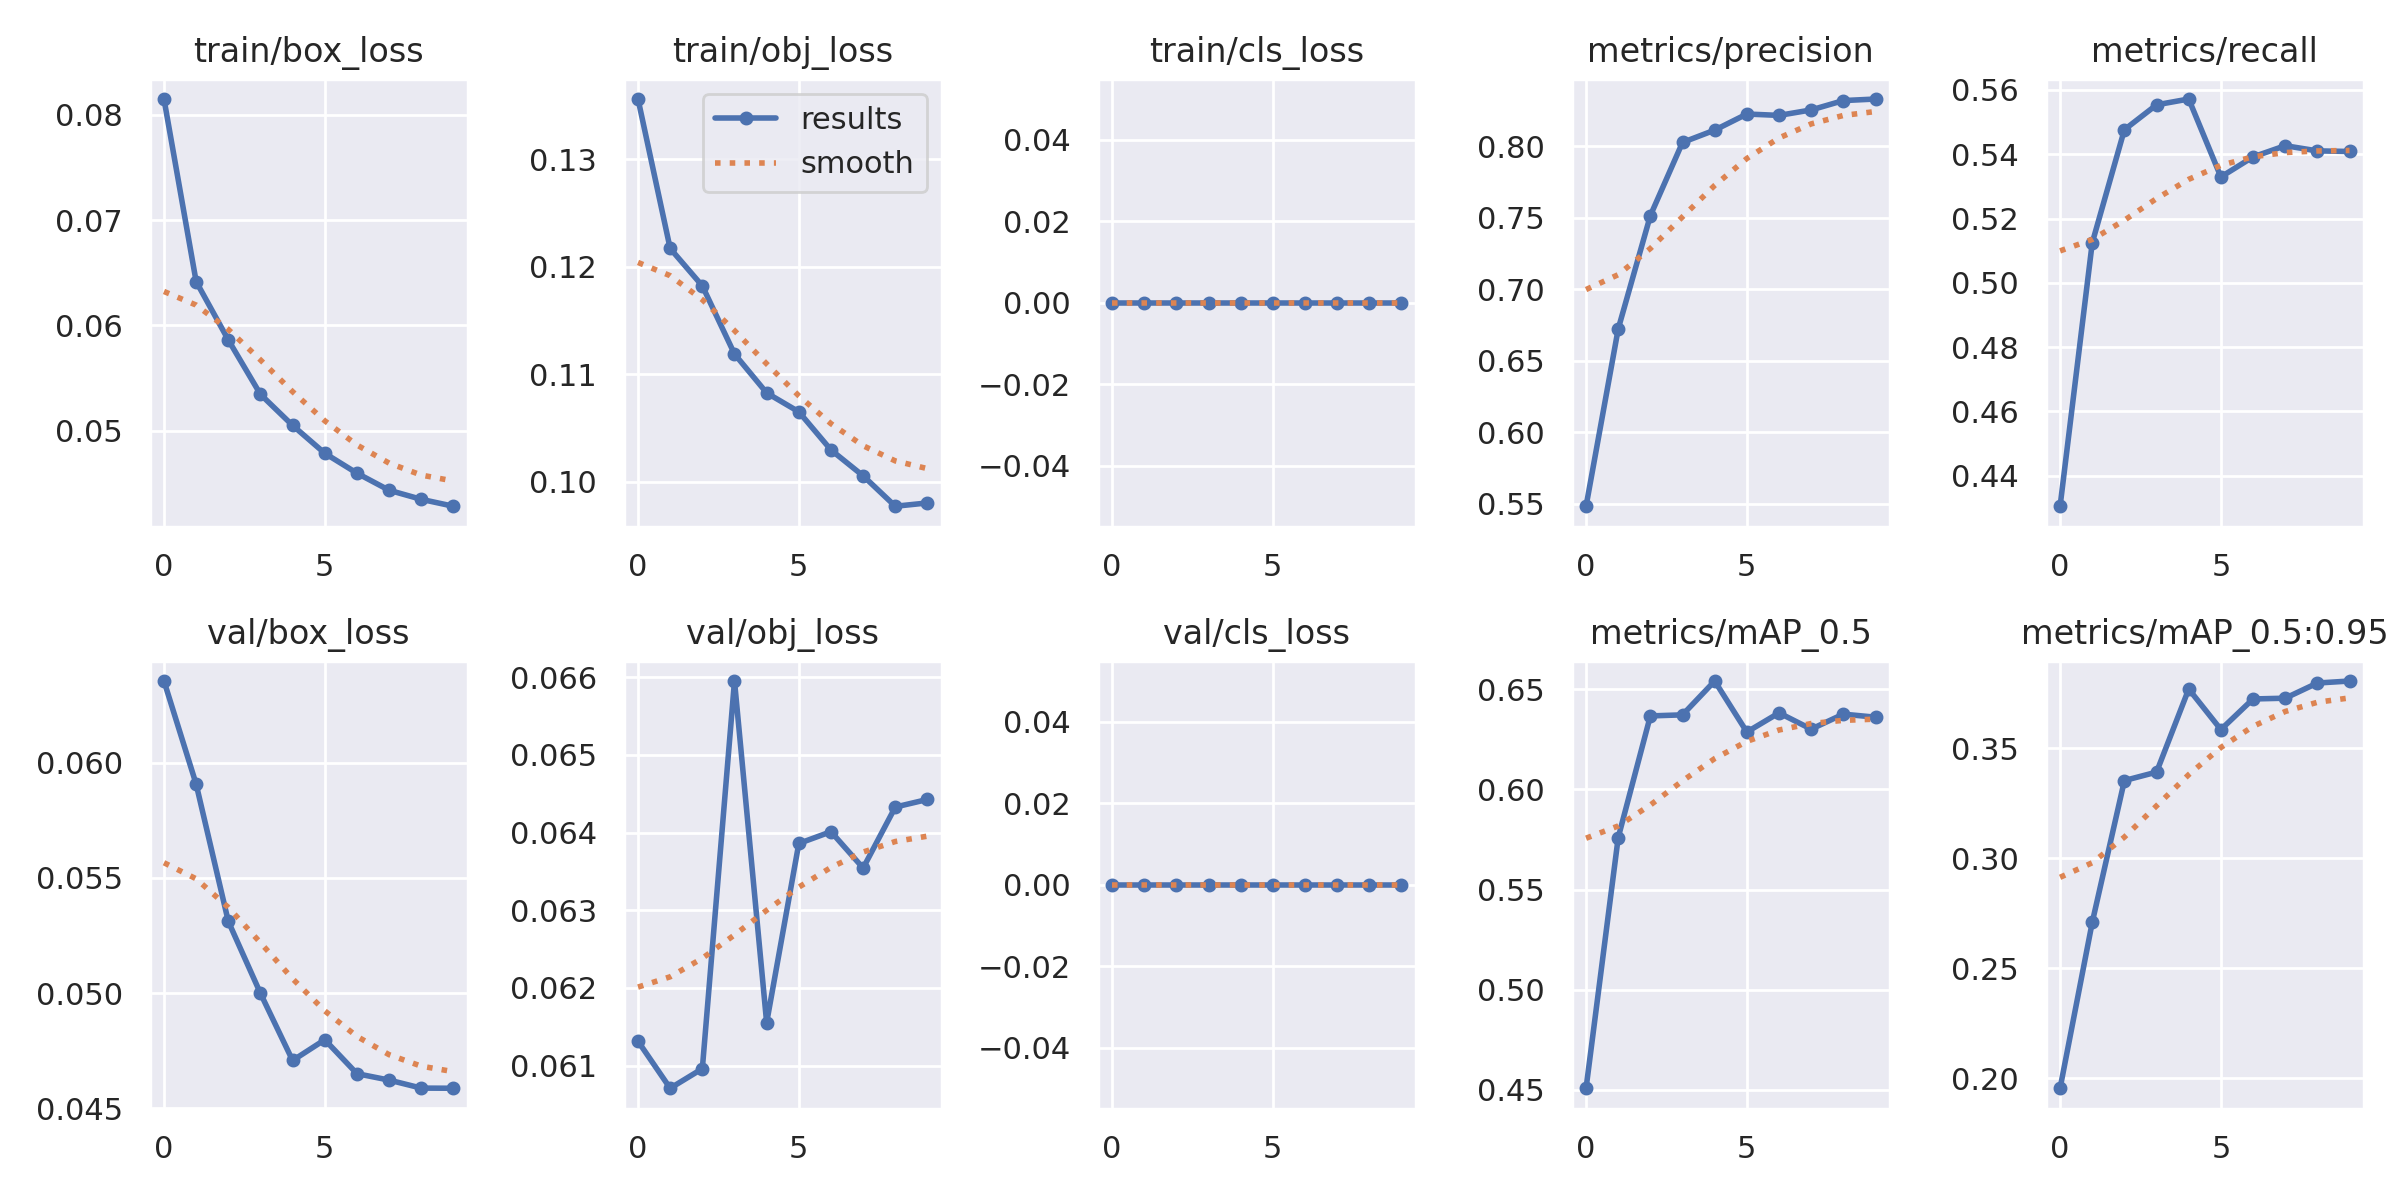

Data behind this chart, as committed beside it:
epoch, train/box_loss, train/obj_loss, train/cls_loss, metrics/precision, metrics/recall, metrics/mAP_0.5, metrics/mAP_0.5:0.95, val/box_loss, val/obj_loss, val/cls_loss, x/lr0, x/lr1, x/lr2
0, 0.08149, 0.1356, 0, 0.5482, 0.4305, 0.4508, 0.1954, 0.06354, 0.06131, 0, 0.07013, 0.003319, 0.003319
1, 0.06416, 0.1217, 0, 0.6723, 0.5124, 0.5759, 0.2708, 0.05907, 0.06071, 0, 0.03947, 0.005994, 0.005994
2, 0.05862, 0.1182, 0, 0.7516, 0.5476, 0.6366, 0.3353, 0.05312, 0.06096, 0, 0.008153, 0.008008, 0.008008
3, 0.05346, 0.1119, 0, 0.8027, 0.5554, 0.6371, 0.3392, 0.04999, 0.06595, 0, 0.00703, 0.00703, 0.00703
4, 0.05051, 0.1083, 0, 0.8113, 0.5572, 0.654, 0.377, 0.04708, 0.06155, 0, 0.00703, 0.00703, 0.00703
5, 0.04786, 0.1065, 0, 0.8226, 0.5329, 0.6286, 0.3585, 0.04798, 0.06386, 0, 0.00604, 0.00604, 0.00604
6, 0.04598, 0.1029, 0, 0.8216, 0.5392, 0.6381, 0.3724, 0.04651, 0.06401, 0, 0.00505, 0.00505, 0.00505
7, 0.04435, 0.1005, 0, 0.8255, 0.5426, 0.63, 0.3728, 0.04623, 0.06354, 0, 0.00406, 0.00406, 0.00406
8, 0.04349, 0.09771, 0, 0.832, 0.541, 0.6375, 0.3797, 0.04588, 0.06433, 0, 0.00307, 0.00307, 0.00307
9, 0.04284, 0.09802, 0, 0.8331, 0.5409, 0.636, 0.3806, 0.04588, 0.06443, 0, 0.00208, 0.00208, 0.00208
